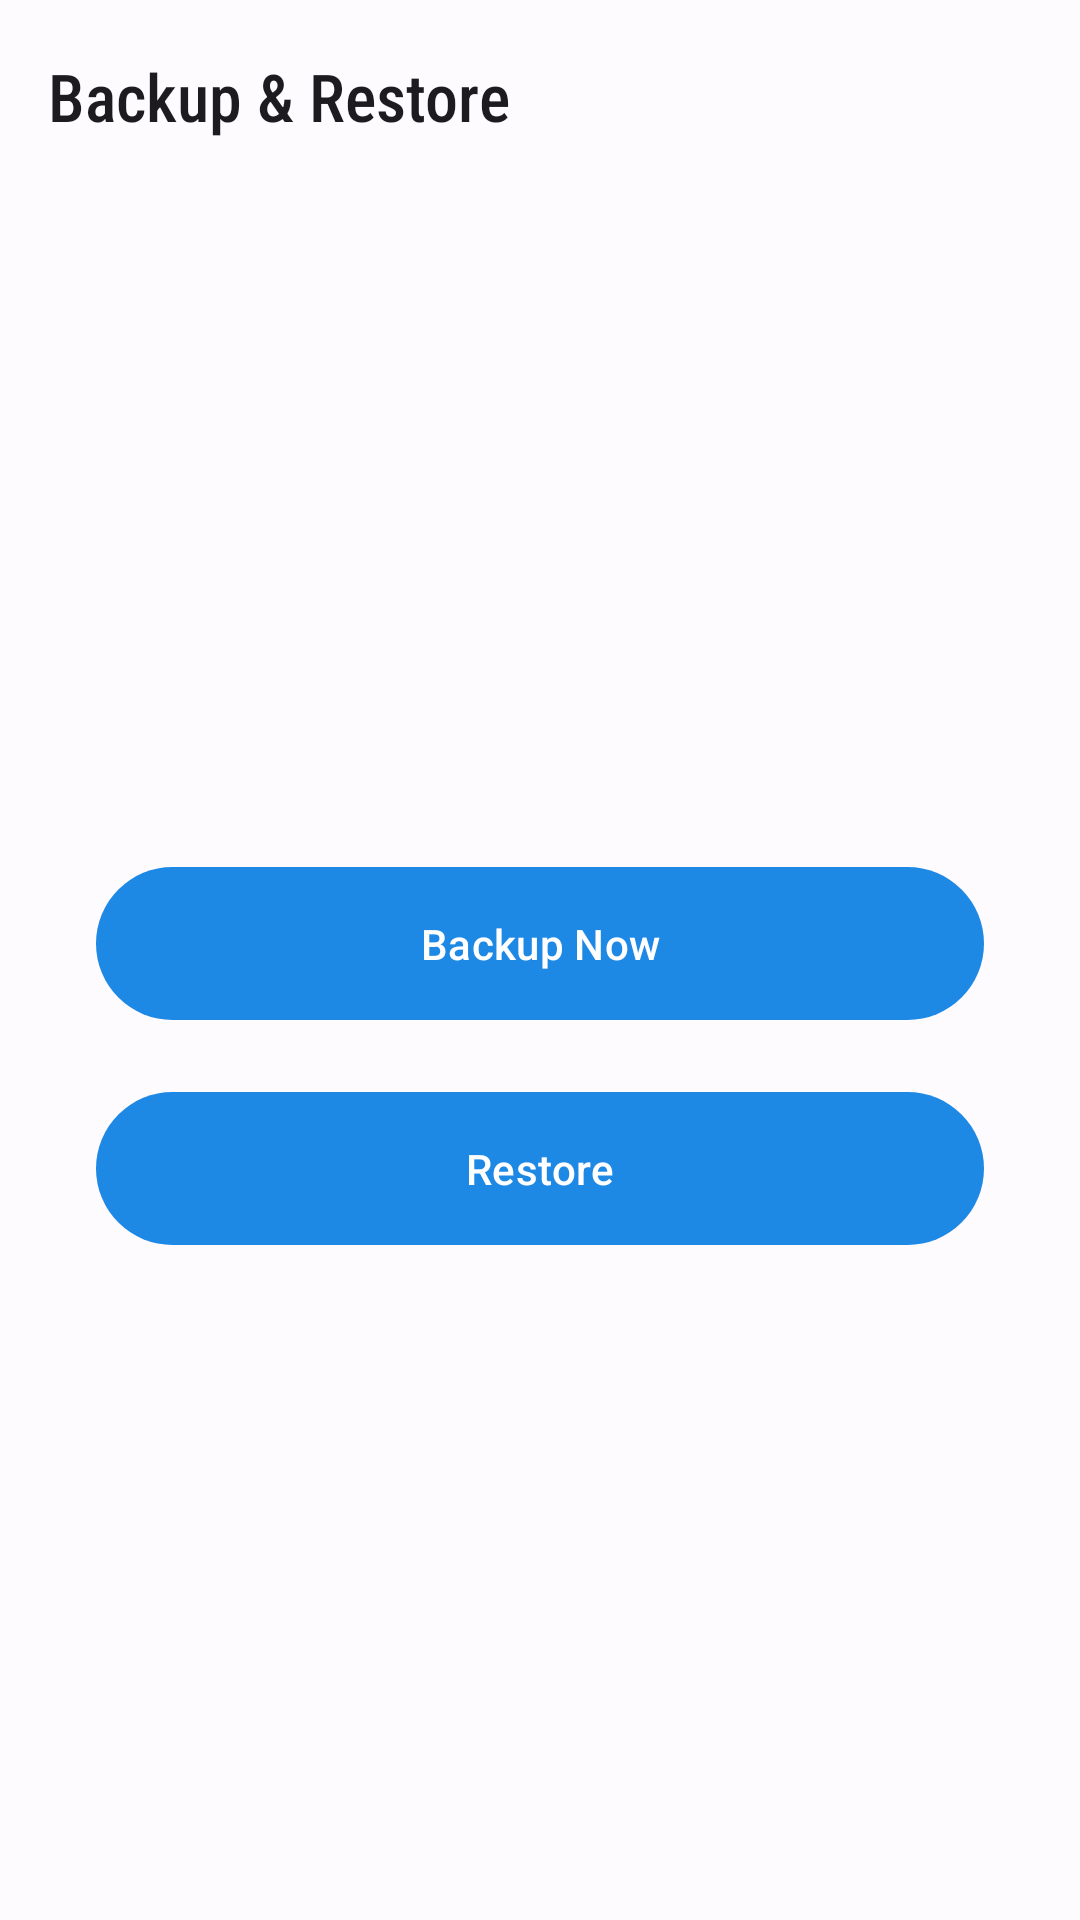

This screen was rendered from an Android layout file. Write that file and the resources it references.
<!-- AndroidManifest.xml: application theme Theme.SecureVault -->
<!-- res/layout/activity_backup_restore.xml -->
<?xml version="1.0" encoding="utf-8"?>
<androidx.coordinatorlayout.widget.CoordinatorLayout xmlns:android="http://schemas.android.com/apk/res/android"
    xmlns:app="http://schemas.android.com/apk/res-auto"
    android:layout_width="match_parent"
    android:layout_height="match_parent">

    <com.google.android.material.appbar.AppBarLayout
        android:layout_width="match_parent"
        android:layout_height="wrap_content">

        <com.google.android.material.appbar.MaterialToolbar
            android:id="@+id/toolbar"
            android:layout_width="match_parent"
            android:layout_height="?attr/actionBarSize"
            app:navigationIcon="@drawable/ic_arrow_back"
            app:title="Backup &amp; Restore" />
    </com.google.android.material.appbar.AppBarLayout>

    <LinearLayout
        android:layout_width="match_parent"
        android:layout_height="match_parent"
        android:orientation="vertical"
        android:padding="32dp"
        android:gravity="center"
        app:layout_behavior="@string/appbar_scrolling_view_behavior">

        <com.google.android.material.button.MaterialButton
            android:id="@+id/btnBackup"
            android:layout_width="match_parent"
            android:layout_height="wrap_content"
            android:paddingVertical="16dp"
            android:text="Backup Now" />

        <com.google.android.material.button.MaterialButton
            android:id="@+id/btnRestore"
            android:layout_width="match_parent"
            android:layout_height="wrap_content"
            android:layout_marginTop="16dp"
            android:paddingVertical="16dp"
            android:text="Restore" />
    </LinearLayout>
</androidx.coordinatorlayout.widget.CoordinatorLayout>
<!-- resources referenced by this layout -->
<resources>
  <style name="WindowAnimationTransition">
          <item name="android:windowEnterAnimation">@anim/fade_in</item>
          <item name="android:windowExitAnimation">@anim/fade_out</item>
      </style>
  <color name="primary">#1E88E5</color>
  <color name="onPrimary">#FFFFFF</color>
  <color name="primaryContainer">#D3E3FF</color>
  <color name="onPrimaryContainer">#001B3E</color>
  <color name="secondary">#535F70</color>
  <color name="onSecondary">#FFFFFF</color>
  <color name="secondaryContainer">#D7E3F8</color>
  <color name="onSecondaryContainer">#101C2B</color>
  <color name="tertiary">#6B5778</color>
  <color name="onTertiary">#FFFFFF</color>
  <color name="tertiaryContainer">#F2DAFF</color>
  <color name="onTertiaryContainer">#251431</color>
  <color name="error">#B3261E</color>
  <color name="onError">#FFFFFF</color>
  <color name="errorContainer">#F9DEDC</color>
  <color name="onErrorContainer">#410E0B</color>
  <color name="background">#FEFBFF</color>
  <color name="onBackground">#1B1B1F</color>
  <color name="surface">#FEFBFF</color>
  <color name="onSurface">#1B1B1F</color>
  <color name="surfaceVariant">#E0E2EC</color>
  <color name="onSurfaceVariant">#44474F</color>
  <color name="outline">#74777F</color>
  <color name="inverseOnSurface">#F2F0F4</color>
  <color name="inverseSurface">#2F3033</color>
  <color name="inversePrimary">#A3C9FF</color>
  <style name="TextAppearance.App.DisplayLarge" parent="TextAppearance.Material3.DisplayLarge">
          <item name="fontFamily">sans-serif-condensed</item>
      </style>
  <style name="TextAppearance.App.HeadlineLarge" parent="TextAppearance.Material3.HeadlineLarge">
          <item name="fontFamily">sans-serif-condensed</item>
      </style>
  <style name="TextAppearance.App.TitleLarge" parent="TextAppearance.Material3.TitleLarge">
          <item name="fontFamily">sans-serif-condensed-medium</item>
      </style>
  <style name="TextAppearance.App.BodyLarge" parent="TextAppearance.Material3.BodyLarge">
          <item name="fontFamily">sans-serif</item>
      </style>
  <style name="TextAppearance.App.LabelLarge" parent="TextAppearance.Material3.LabelLarge">
          <item name="fontFamily">sans-serif-medium</item>
      </style>
</resources>
